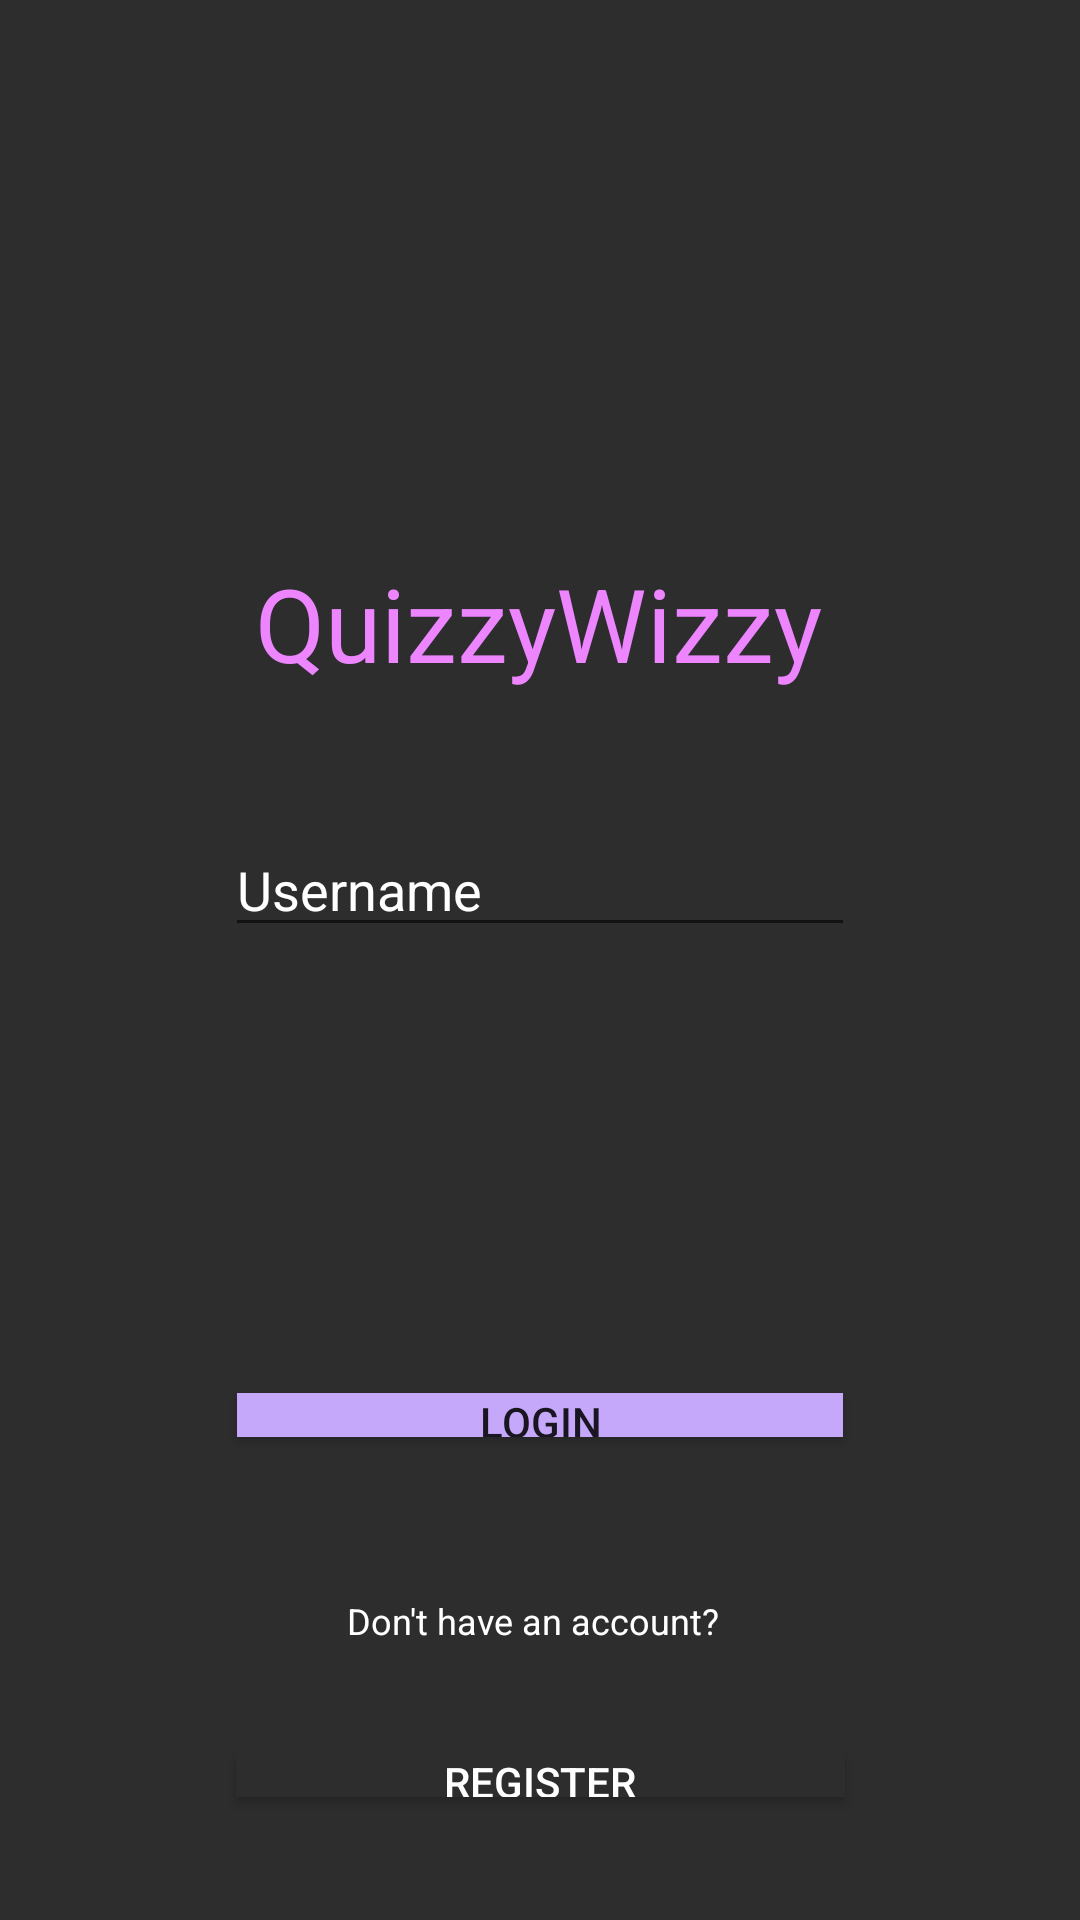

Here is an Android app screen rendered from its layout file. Give the layout XML and the strings, colors and styles it references.
<!-- AndroidManifest.xml: application theme AppTheme -->
<!-- res/layout/activity_main.xml -->
<?xml version="1.0" encoding="utf-8"?>
<androidx.constraintlayout.widget.ConstraintLayout xmlns:android="http://schemas.android.com/apk/res/android"
    xmlns:app="http://schemas.android.com/apk/res-auto"
    xmlns:tools="http://schemas.android.com/tools"
    android:layout_width="match_parent"
    android:layout_height="match_parent"
    android:background="@color/colorPrimaryDark"
    tools:context=".MainActivity">

    <TextView
        android:id="@+id/txt1"
        android:layout_width="wrap_content"
        android:layout_height="wrap_content"
        android:layout_marginStart="10dp"

        android:layout_marginLeft="10dp"
        android:layout_marginTop="185dp"
        android:layout_marginBottom="44dp"
        android:text="QuizzyWizzy"
        android:textAppearance="@style/TextAppearance.AppCompat.Display1"
        android:textColor="@color/colorPrimary"
        app:layout_constraintBottom_toTopOf="@+id/editTextTextPersonName"
        app:layout_constraintStart_toStartOf="@+id/editTextTextPersonName"
        app:layout_constraintTop_toTopOf="parent" />

    <EditText
        android:id="@+id/password"
        android:layout_width="210dp"
        android:layout_height="0dp"
        android:layout_marginBottom="55dp"
        android:ems="10"
        android:hint="Password"
        android:inputType="textPassword"
        app:layout_constraintBottom_toTopOf="@+id/btn1"
        app:layout_constraintEnd_toEndOf="parent"
        app:layout_constraintStart_toStartOf="parent"
        app:layout_constraintTop_toBottomOf="@+id/editTextTextPersonName" />

    <Button
        android:id="@+id/btn1"
        android:layout_width="202dp"
        android:layout_height="0dp"
        android:layout_marginBottom="53dp"
        android:background="@color/colorButton"
        android:onClick="loginFunction"
        android:text="Login"
        app:layout_constraintBottom_toTopOf="@+id/textView4"
        app:layout_constraintEnd_toEndOf="parent"
        app:layout_constraintStart_toStartOf="parent"
        app:layout_constraintTop_toBottomOf="@+id/password" />

    <EditText
        android:id="@+id/editTextTextPersonName"
        android:layout_width="wrap_content"
        android:layout_height="wrap_content"
        android:layout_marginBottom="79dp"
        android:ems="10"

        android:inputType="textPersonName"
        android:hint="Username"
        app:layout_constraintBottom_toTopOf="@+id/password"
        app:layout_constraintEnd_toEndOf="parent"
        app:layout_constraintStart_toStartOf="parent"
        app:layout_constraintTop_toBottomOf="@+id/txt1" />

    <Button
        android:id="@+id/btn2"
        android:layout_width="203dp"
        android:layout_height="0dp"
        android:layout_marginBottom="41dp"
        android:background="@color/colorPrimaryDark"
        android:onClick="registerFunction"
        android:text="Register"
        android:textColor="@color/colorPrimaryText"
        app:layout_constraintBottom_toBottomOf="parent"
        app:layout_constraintEnd_toEndOf="parent"
        app:layout_constraintStart_toStartOf="parent"
        app:layout_constraintTop_toBottomOf="@+id/textView4" />

    <TextView
        android:id="@+id/textView4"
        android:layout_width="wrap_content"
        android:layout_height="wrap_content"
        android:layout_marginStart="37dp"
        android:layout_marginLeft="37dp"
        android:layout_marginBottom="36dp"
        android:text="Don't have an account?"
        android:textColor="@color/colorPrimaryText"
        android:textSize="12dp"
        app:layout_constraintBottom_toTopOf="@+id/btn2"
        app:layout_constraintStart_toStartOf="@+id/btn2"
        app:layout_constraintTop_toBottomOf="@+id/btn1" />

</androidx.constraintlayout.widget.ConstraintLayout>
<!-- resources referenced by this layout -->
<resources>
  <color name="colorButton">#C6A8FB</color>
  <color name="colorPrimary">#ED85FF</color>
  <color name="colorPrimaryDark">#2D2D2E</color>
  <color name="colorPrimaryText">#ffffff</color>
  <style name="AppTheme" parent="Theme.AppCompat.Light.NoActionBar">
          
          <item name="colorPrimary">@color/colorPrimary</item>
          <item name="colorPrimaryDark">@color/colorPrimaryDark</item>
          <item name="colorAccent">@color/colorAccent</item>
          <item name="android:textColorHint">@android:color/white</item>
  
          <item name="android:editTextColor">@android:color/white</item>
      </style>
  <color name="colorAccent">#454545</color>
</resources>
